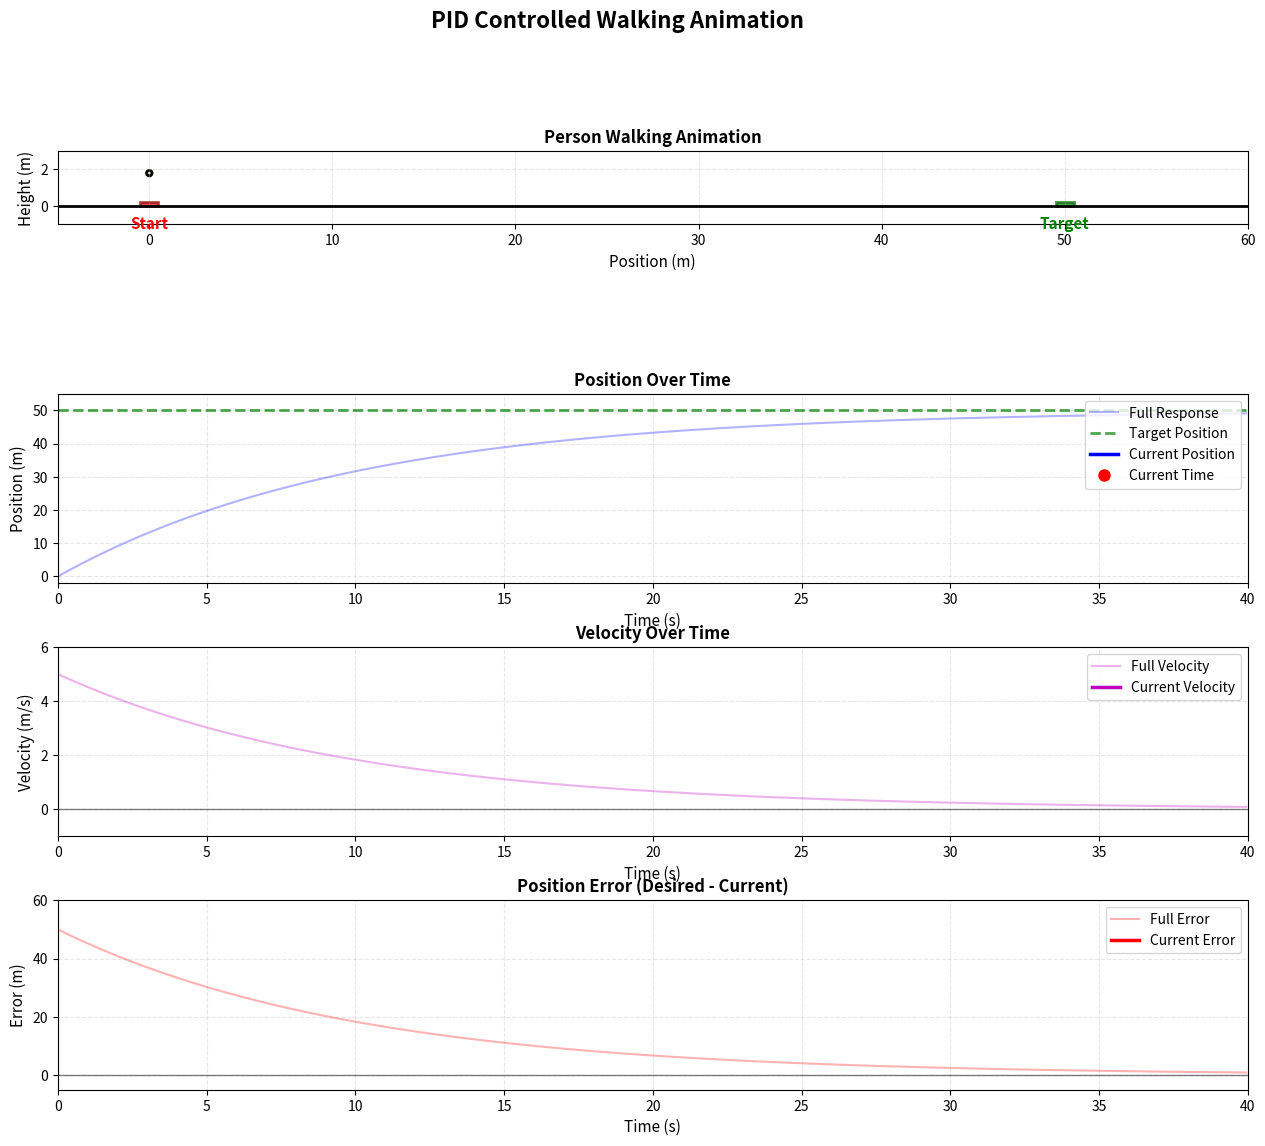

Write Python code to recreate this figure.
import numpy as np
import matplotlib.pyplot as plt
import matplotlib.animation as animation
import matplotlib.patches as patches
from matplotlib.patches import Circle

# PID Walking Parameters
DESIRED_LOCATION = 50
STARTING_POINT = 0
K_P = 0.1  # proportional gain
K_I = 0.0  # integral gain
K_D = 0.0  # derivative gain

# Simulation parameters
DT = 0.05  # time step (s)
T_MAX = 40  # maximum simulation time (s)


def pid_controller(error, integral, prev_error, dt):
    """Calculate PID control output.
    
    Args:
        error: Current error (desired - current)
        integral: Accumulated integral term
        prev_error: Previous error for derivative calculation
        dt: Time step
        
    Returns:
        tuple: (control_output, new_integral)
    """
    proportional = K_P * error
    integral += error * dt
    derivative = K_D * (error - prev_error) / dt
    output = proportional + K_I * integral + derivative
    return output, integral


def simulate_pid_control():
    """Run PID control simulation and return time series data."""
    t = np.arange(0, T_MAX, DT)
    num_frames = len(t)
    
    # Initialize simulation arrays
    position = np.zeros(num_frames)
    velocity = np.zeros(num_frames)
    error = np.zeros(num_frames)
    integral = 0.0
    prev_error = DESIRED_LOCATION - STARTING_POINT
    
    # Simulate PID control
    for i in range(num_frames):
        # Calculate error
        error[i] = DESIRED_LOCATION - position[i]
        
        # PID control
        control_output, integral = pid_controller(error[i], integral, prev_error, DT)
        
        # Simple dynamics: velocity is proportional to control output
        velocity[i] = control_output
        
        # Update position
        if i < num_frames - 1:
            position[i + 1] = position[i] + velocity[i] * DT
        
        prev_error = error[i]
    
    return t, position, velocity, error


def create_animation_plot(t, position, velocity, error):
    """Create and configure the animation figure with all subplots."""
    fig = plt.figure(figsize=(14, 12))
    gs = fig.add_gridspec(4, 1, height_ratios=[1.5, 1, 1, 1],
                          left=0.1, right=0.95, top=0.95, bottom=0.08,
                          hspace=0.3)
    fig.suptitle('PID Controlled Walking Animation', fontsize=16, fontweight='bold')
    
    # Animation subplot (top)
    ax_anim = fig.add_subplot(gs[0])
    ax_anim.set_xlim(-5, DESIRED_LOCATION + 10)
    ax_anim.set_ylim(-1, 3)
    ax_anim.set_aspect('equal')
    ax_anim.set_xlabel('Position (m)', fontsize=11)
    ax_anim.set_ylabel('Height (m)', fontsize=11)
    ax_anim.grid(True, alpha=0.3, linestyle='--')
    ax_anim.set_title('Person Walking Animation', fontsize=12, fontweight='bold')
    
    # Draw ground
    ax_anim.plot([-5, DESIRED_LOCATION + 10], [0, 0], 'k-', linewidth=2)
    
    # Draw target location marker
    target_marker = patches.Rectangle((DESIRED_LOCATION - 0.5, 0), 1, 0.2,
                                      facecolor='green', edgecolor='darkgreen',
                                      linewidth=2, alpha=0.7)
    ax_anim.add_patch(target_marker)
    ax_anim.text(DESIRED_LOCATION, -0.5, 'Target', ha='center', va='top',
                fontsize=11, fontweight='bold', color='green')
    
    # Draw starting point marker
    start_marker = patches.Rectangle((STARTING_POINT - 0.5, 0), 1, 0.2,
                                    facecolor='red', edgecolor='darkred',
                                    linewidth=2, alpha=0.7)
    ax_anim.add_patch(start_marker)
    ax_anim.text(STARTING_POINT, -0.5, 'Start', ha='center', va='top',
                fontsize=11, fontweight='bold', color='red')
    
    # Person representation (simple stick figure)
    person_height = 1.5
    head_radius = 0.15
    
    # Person components (will be updated)
    head = Circle((STARTING_POINT, person_height + 0.3), head_radius,
                 facecolor='#FFDBAC', edgecolor='black', linewidth=2)
    ax_anim.add_patch(head)
    
    body_line, = ax_anim.plot([], [], 'k-', linewidth=3)
    left_leg, = ax_anim.plot([], [], 'k-', linewidth=3)
    right_leg, = ax_anim.plot([], [], 'k-', linewidth=3)
    left_arm, = ax_anim.plot([], [], 'k-', linewidth=3)
    right_arm, = ax_anim.plot([], [], 'k-', linewidth=3)
    
    # Position plot (second)
    ax_position = fig.add_subplot(gs[1])
    ax_position.set_xlim(0, T_MAX)
    ax_position.set_ylim(-2, DESIRED_LOCATION + 5)
    ax_position.set_xlabel('Time (s)', fontsize=11)
    ax_position.set_ylabel('Position (m)', fontsize=11)
    ax_position.grid(True, alpha=0.3, linestyle='--')
    ax_position.set_title('Position Over Time', fontsize=12, fontweight='bold')
    
    # Plot full position curve (static background)
    ax_position.plot(t, position, 'b-', linewidth=1.5, alpha=0.3, label='Full Response')
    ax_position.axhline(y=DESIRED_LOCATION, color='g', linestyle='--', linewidth=2,
                        label='Target Position', alpha=0.7)
    
    # Animated position line
    position_line, = ax_position.plot([], [], 'b-', linewidth=2.5, label='Current Position')
    time_marker, = ax_position.plot([], [], 'ro', markersize=8, label='Current Time')
    ax_position.legend(loc='upper right')
    
    # Velocity plot (third)
    ax_velocity = fig.add_subplot(gs[2])
    ax_velocity.set_xlim(0, T_MAX)
    ax_velocity.set_ylim(-1, max(abs(velocity)) * 1.2 if max(abs(velocity)) > 0 else 5)
    ax_velocity.set_xlabel('Time (s)', fontsize=11)
    ax_velocity.set_ylabel('Velocity (m/s)', fontsize=11)
    ax_velocity.grid(True, alpha=0.3, linestyle='--')
    ax_velocity.set_title('Velocity Over Time', fontsize=12, fontweight='bold')
    ax_velocity.axhline(y=0, color='k', linestyle='-', linewidth=1, alpha=0.5)
    
    # Plot full velocity curve (static background)
    ax_velocity.plot(t, velocity, 'm-', linewidth=1.5, alpha=0.3, label='Full Velocity')
    
    # Animated velocity line
    velocity_line, = ax_velocity.plot([], [], 'm-', linewidth=2.5, label='Current Velocity')
    velocity_marker, = ax_velocity.plot([], [], 'mo', markersize=8)
    ax_velocity.legend(loc='upper right')
    
    # Error plot (bottom)
    ax_error = fig.add_subplot(gs[3])
    ax_error.set_xlim(0, T_MAX)
    ax_error.set_ylim(-5, max(abs(error)) * 1.2 if max(abs(error)) > 0 else 5)
    ax_error.set_xlabel('Time (s)', fontsize=11)
    ax_error.set_ylabel('Error (m)', fontsize=11)
    ax_error.grid(True, alpha=0.3, linestyle='--')
    ax_error.set_title('Position Error (Desired - Current)', fontsize=12, fontweight='bold')
    ax_error.axhline(y=0, color='k', linestyle='-', linewidth=1, alpha=0.5)
    
    # Plot full error curve (static background)
    ax_error.plot(t, error, 'r-', linewidth=1.5, alpha=0.3, label='Full Error')
    
    # Animated error line
    error_line, = ax_error.plot([], [], 'r-', linewidth=2.5, label='Current Error')
    error_marker, = ax_error.plot([], [], 'ro', markersize=8)
    ax_error.legend(loc='upper right')
    
    return (fig, head, body_line, left_leg, right_leg, left_arm, right_arm,
            position_line, time_marker, velocity_line, velocity_marker,
            error_line, error_marker, person_height)


def animate(frame, t, position, velocity, error, head, body_line, left_leg,
           right_leg, left_arm, right_arm, position_line, time_marker,
           velocity_line, velocity_marker, error_line, error_marker, person_height):
    """Animation function to update all plot elements for each frame."""
    # Current time and state
    current_t = t[frame]
    current_pos = position[frame]
    current_velocity = velocity[frame]
    current_error = error[frame]
    
    # Update person position
    person_x = STARTING_POINT + current_pos
    
    # Update head position
    head.center = (person_x, person_height + 0.3)
    
    # Update body (torso)
    body_x = [person_x, person_x]
    body_y = [person_height, person_height + 0.3]
    body_line.set_data(body_x, body_y)
    
    # Update legs (walking animation - alternating)
    leg_angle = np.sin(current_t * 4) * 0.3  # walking motion
    left_leg_x = [person_x, person_x - 0.2 * np.cos(leg_angle)]
    left_leg_y = [person_height, person_height - 0.4 - 0.1 * np.sin(leg_angle)]
    left_leg.set_data(left_leg_x, left_leg_y)
    
    right_leg_x = [person_x, person_x + 0.2 * np.cos(leg_angle)]
    right_leg_y = [person_height, person_height - 0.4 - 0.1 * np.sin(-leg_angle)]
    right_leg.set_data(right_leg_x, right_leg_y)
    
    # Update arms (swinging motion)
    arm_angle = np.sin(current_t * 4 + np.pi) * 0.4
    left_arm_x = [person_x, person_x - 0.25 * np.cos(arm_angle)]
    left_arm_y = [person_height + 0.15, person_height + 0.15 + 0.2 * np.sin(arm_angle)]
    left_arm.set_data(left_arm_x, left_arm_y)
    
    right_arm_x = [person_x, person_x + 0.25 * np.cos(arm_angle)]
    right_arm_y = [person_height + 0.15, person_height + 0.15 + 0.2 * np.sin(-arm_angle)]
    right_arm.set_data(right_arm_x, right_arm_y)
    
    # Update position plot
    position_line.set_data(t[:frame+1], position[:frame+1])
    time_marker.set_data([current_t], [current_pos])
    
    # Update velocity plot
    velocity_line.set_data(t[:frame+1], velocity[:frame+1])
    velocity_marker.set_data([current_t], [current_velocity])
    
    # Update error plot
    error_line.set_data(t[:frame+1], error[:frame+1])
    error_marker.set_data([current_t], [current_error])
    
    return (head, body_line, left_leg, right_leg, left_arm, right_arm,
            position_line, time_marker, velocity_line, velocity_marker,
            error_line, error_marker)


def main():
    """Main function to run the PID walking animation."""
    # Run simulation
    t, position, velocity, error = simulate_pid_control()
    
    # Create animation plot
    (fig, head, body_line, left_leg, right_leg, left_arm, right_arm,
     position_line, time_marker, velocity_line, velocity_marker,
     error_line, error_marker, person_height) = create_animation_plot(
         t, position, velocity, error)
    
    # Create animation
    num_frames = len(t)
    anim = animation.FuncAnimation(
        fig,
        lambda frame: animate(frame, t, position, velocity, error, head, body_line,
                             left_leg, right_leg, left_arm, right_arm,
                             position_line, time_marker, velocity_line, velocity_marker,
                             error_line, error_marker, person_height),
        frames=num_frames,
        interval=50,
        blit=False,
        repeat=True)
    
    plt.show()


if __name__ == '__main__':
    main()
